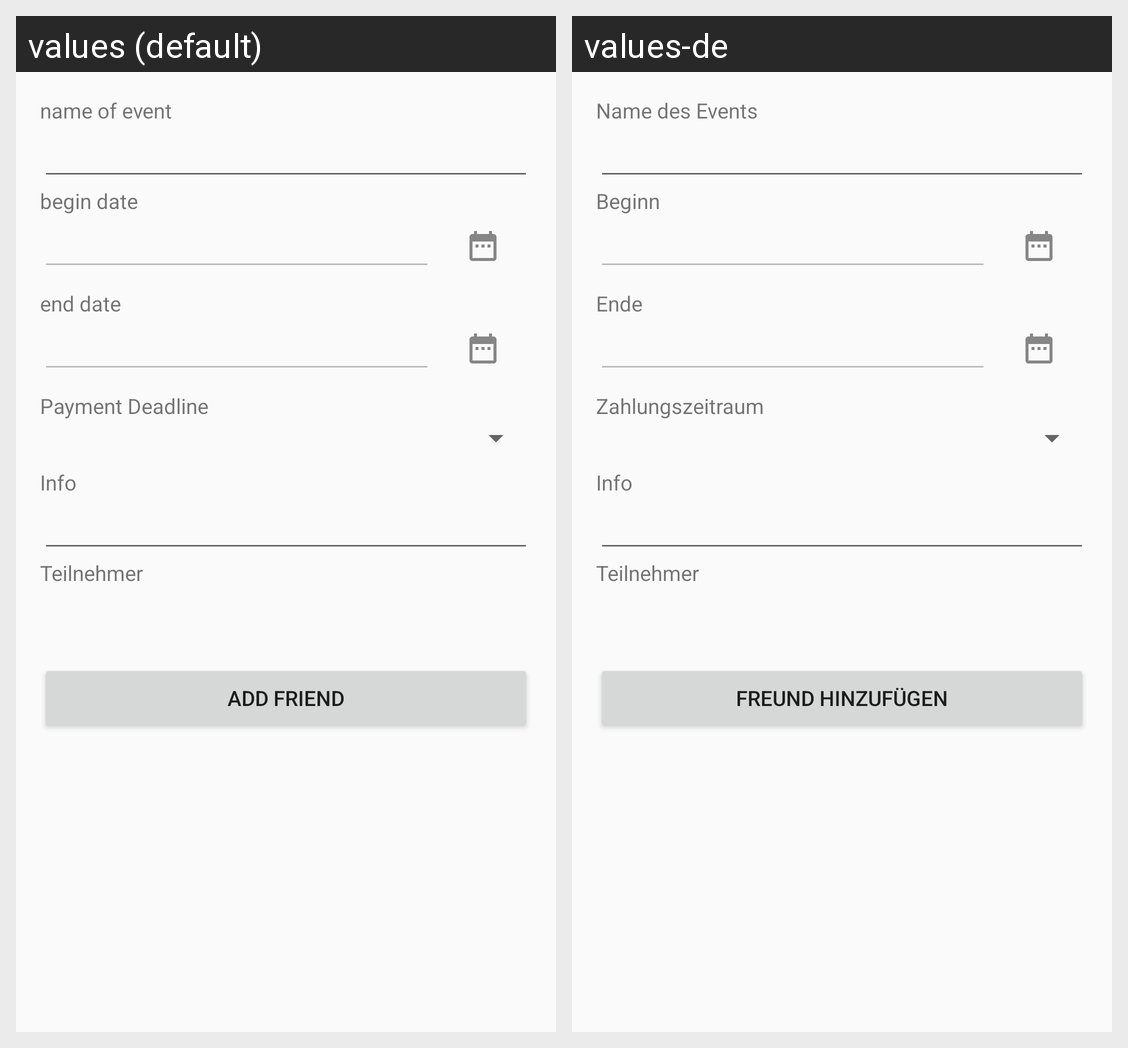

Translations of the strings shown on this Android screen, per locale in the grid:
Android screen res/layout/activity_event_form.xml rendered under 2 locales, left to right: values (default), values-de. Device: Nexus 5 (rendered at 1080×1920; each locale shown at half size, 540×960, under a caption strip naming it); theme AppTheme.
Strings drawn on this screen, with the default value and each locale's value (text and hints the layout hard-codes, and strings that could not be matched under every locale, appear in the picture but are not listed):

event_form_name
  values: name of event
  values-de: Name des Events

event_form_date_begin
  values: begin date
  values-de: Beginn

event_form_date_end
  values: end date
  values-de: Ende

event_form_payment_deadline
  values: Payment Deadline
  values-de: Zahlungszeitraum

info
  values: Info
  values-de: Info

event_form_users
  values: Teilnehmer
  values-de: Teilnehmer

event_form_add_friend
  values: Add friend
  values-de: Freund hinzufügen
